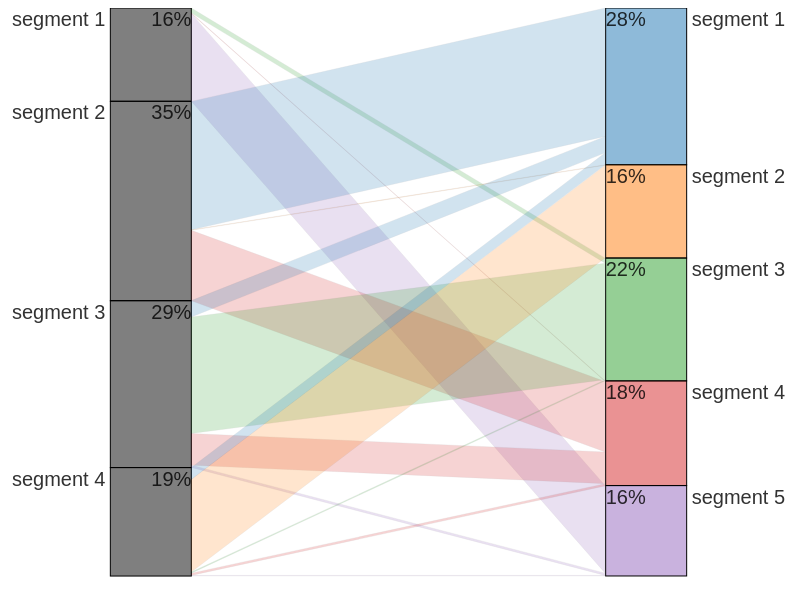
D3 v3 page, settled after 480 driven frames (8 s of simulated time); the page loaded 1 data file(s).


			d3.csv("clusterData.csv", cluster_transitions)
		
// ── javascripts/cluster_transition.js
//This function draws cluster transition visualizations
function cluster_transitions(data) {
	"use strict";
  /*sets up the canvas for the visualization*/
	var content_width = 1000;

	var margin = 75,
	width = content_width,
	height = 700 - margin;

	var breakout_width = width*0.1;

	var y = d3.scale.linear()
					.range([height,0]);

	var x_left = d3.scale.ordinal()
		  				 .rangeRoundBands([0, breakout_width], .1);

	var x_middle = d3.scale.ordinal()
		  				   .rangeRoundBands([0, breakout_width], .1);

	var colors = d3.scale.category10();

	var xAxis_left = d3.svg.axis()
				  	   .scale(x_left)
	    		       .orient("bottom");

	var xAxis_middle = d3.svg.axis()
				         .scale(x_middle)
	    		         .orient("bottom");

	var yAxis = d3.svg.axis()
				  .scale(y)
				  .orient("left");

	d3.select('body')
	  .append('div')
	  .attr('class','title_container')
	  .append('h2')
	  .text('Cluster Transitions')

	//Adds the SVG element that will house everything else
	var svg = d3.select("body")
				.append("svg")
				.attr("id", "svg_transitions")
				.attr("width", width + margin)
				.attr("height", height + margin);

	;
	function update_transitions_chart(cluster_sol){
		//cluster_sol is a number that indicates the solution number of the central cluster
		function update_stacked_bars(cluster_sol){
			colors.domain();
			y.domain([0,1.1])
			var y0 = y(0)
			var y1 = 0
			var num_observations = data.length;
			var prev_cluster_counts = {}
			var previous_cluster_sol = d3.nest()
										 .key(function(d){return d[(cluster_sol-1)+"_clusters"];})
										 .rollup(function(leaves){
										 	var responses = leaves.length;
										 	var percent = responses/num_observations;
										 	var cluster_num = leaves[0][(cluster_sol-1)+"_clusters"];
										 	prev_cluster_counts[cluster_num] = responses;
										 	y0 = y1;
										 	y1 = y(0) + y0 - y(percent); 
										 	return {
										 		'cluster_num' : cluster_num,
										 		'total' : num_observations,
										 		'responses': responses,
										 		'percent': percent,
										 		'y0': y0,
										 		'y1': y1
										 	};  
										 })
										 .entries(data);

			y0 = 0;
			y1 = 0;
			var current_cluster_counts = {}
			var current_cluster_sol = d3.nest()
										 .key(function(d){return d[(cluster_sol)+"_clusters"];})
										 .rollup(function(leaves){
										 	var responses = leaves.length;
										 	var percent = responses/num_observations;
										 	var cluster_num = leaves[0][(cluster_sol)+"_clusters"];
										 	current_cluster_counts[cluster_num] = responses;
										 	y0 = y1;
										 	y1 = y(0) + y0 - y(percent); 
										 	return {
										 		'cluster_num' : cluster_num,
										 		'total' : num_observations,
										 		'responses': responses,
										 		'percent': percent,
										 		'y0': y0,
										 		'y1': y1
										 	};  
										 })
										 .entries(data);

			x_left.domain(previous_cluster_sol.map(function(d) {
													return d.total;
												   }));

			//create g to hold bars
			var left_group = svg.selectAll('.left_bars')
						   .data(previous_cluster_sol, function(d) {return d.key;});

			var center_group = svg.selectAll('.center_bars')
						   .data(current_cluster_sol, function(d) {return d.key;});

			//remove bars
			var exitbars_left = left_group.exit();
			exitbars_left.remove();

			var exitbars_center = center_group.exit();
			exitbars_center.remove();

			//Enter selection
			var entergroup_left = left_group.enter()
							  				.append('g')
							  				.attr('class','left_bars')
							  				.attr('id',function(d){
							  					return d.values['cluster_num']
							  				})
							  				.attr('transform','translate('+(content_width/3-x_left.rangeBand())+',0)');

			var entergroup_center = center_group.enter()
												.append('g')
							  					.attr('class','center_bars')
							  					.attr('id',function(d){
							  						return d.values['cluster_num']
							  					})
							  					.attr('transform','translate('+(2*content_width/3+x_left.rangeBand())+',0)');

			entergroup_left.append('rect')
					  	   .attr('width', x_left.rangeBand())
					  	   .attr('class','transition_rect')
					  	   .attr('id','left_rects');

			entergroup_left.append('text')
						   .attr('class', 'segment_name left_segment_name')

			entergroup_left.append('text')
						   .attr('class', 'segment_percentage_labels segment_percentage_labels_left')

			entergroup_center.append('rect')
					  		.attr('width', x_left.rangeBand())
					  		.attr('class','transition_rect')
					  		.attr('id','center_rects');

			entergroup_center.append('text')
						   .attr('class', 'segment_name center_segment_name')

			entergroup_center.append('text')
						     .attr('class', 'segment_percentage_labels segment_percentage_labels_center')

			//update rects
			var left_group_y = {}; //This is an object for storing the y positions of each cluster for use in transition lines
			left_group.select('rect')
					  .attr('height', function(d) {
					  	return height - y(+d.values['percent'].toPrecision(3));
					  })
					  .attr('y', function(d){
					  	left_group_y[d.values['cluster_num']] =  d.values['y0']; 
					  	return d.values['y0'];
					  })
					  .style('fill', function(d){
					  	return 'black';
					  });

			var center_group_y = {}
			center_group.select('rect')
			  .attr('height', function(d) {
			  	return height - y(+d.values['percent'].toPrecision(3));
			  })
			  .attr('y', function(d){
			  	center_group_y[d.values['cluster_num']] =  d.values['y0'];
			  	return d.values['y0'];
			  })
			  .style('fill', function(d){
			  	return colors(d.values['cluster_num']);
			  });

			//Adds segment names beside stacked bars
			left_group.select('.left_segment_name')
					  .text(function(d){
					  	 return "segment " + (+d.values.cluster_num+1)
					  })
					  .attr('y', function(d){
					     return d.values['y0']+18;
					  })
					  .attr('x', '-5')

			center_group.select('.center_segment_name')
					  .text(function(d){
					  	 return "segment " + (+d.values.cluster_num+1)
					  })
					  .attr('y', function(d){
					     return d.values['y0']+18;
					  })
					  .attr('x', x_left.rangeBand()+5)

			//Adds percentage labels to segments
			left_group.select('.segment_percentage_labels')
					  .text(function(d){ 
					  	return  Math.round(d.values.percent*100,2) + "%"
					  })
					  .attr('y', function(d){
					  	return d.values['y0'] + 18;
					  })
					  .attr('x',x_left.rangeBand() )

			center_group.select('.segment_percentage_labels')
					  .text(function(d){
					  	return  Math.round(d.values.percent*100,2) + "%"
					  })
					  .attr('y', function(d){
					  	return d.values['y0'] + 18;
					  })


			svg.select('g.xAxis_left')
			   .call(xAxis_left);

			svg.select('g.yAxis')
			   .call(yAxis);

			
			//Listening for hover over stacked bars to change color on hover
			left_group.on('mouseover', function(d) {
				d3.selectAll('rect')
				  .style('fill', function(d){
			  	  return colors(d.values['cluster_num']);
			  	});
				center_group.selectAll('rect')
				  .style('fill', 'black');
				d3.selectAll('polygon.transition_poly')
				  .style('fill',function(d){
				  	return colors(d.values['from_cluster'])
				  })
			});

			center_group.on('mouseover', function(d) {
				d3.selectAll('rect')
				  .style('fill', function(d){
			  	  return colors(d.values['cluster_num']);
			  	});
				left_group.selectAll('rect')
				  .style('fill', 'black');
				d3.selectAll('polygon.transition_poly')
				  .style('fill',function(d){
				  	return colors(d.values['to_cluster'])
				})
			});

			var rects = d3.selectAll('rect')
			rects.on('mouseover', function(d) {
				var selected = d3.select(this)
				  .style('fill-opacity', 0.7)
				  .style('stroke-width', 2);
				var target_rect = selected.datum().values.cluster_num;
				var location = d3.select(this).attr('id');

				if (location === 'center_rects') {
					d3.selectAll('polygon.transition_poly')
					  .style('opacity', 0)
					  .filter(function(d){
					  	return d.values.to_cluster === target_rect;
					  })
					  .style('opacity', 0.7);
					d3.selectAll('text.to_cluster_percent')
				  	  .filter(function(d){
				  	  	return '#to_cluster_' + d.values.to_cluster === '#to_cluster_' + target_rect
				  	  })
				  	  .style('opacity', 1);
				}
				if (location === 'left_rects') {
					d3.selectAll('polygon.transition_poly')
					  .style('opacity', 0)
					  .filter(function(d){
					  	return d.values.from_cluster === target_rect;
					  })
					  .style('opacity', 0.7);	
					d3.selectAll('text.from_cluster_percent')
				  	  .filter(function(d){
				  	  	return '#from_cluster_' + d.values.from_cluster === '#from_cluster_' + target_rect
				  	  })
				  	  .style('opacity', 1);
				}
			})

			rects.on('mouseout', function(d) {
				d3.select(this)
				  .style('fill-opacity',  0.5)
				  .style('stroke-width', 1);

				d3.selectAll('polygon.transition_poly')
				  .style('opacity', 0.2);

				d3.selectAll('text.to_cluster_percent')
				  .style('opacity', 0)

				d3.selectAll('text.from_cluster_percent')
				  .style('opacity', 0)
			})

			//What is getting returned
			var output = {'total': num_observations,
						  'previous': prev_cluster_counts,
						  'current' : current_cluster_counts,
						  'left_group_ys': left_group_y,
						  'center_group_ys': center_group_y,
						  'stacked_width': x_left.rangeBand()}

			return output 
			

		}
		
		function update_bar_connectors(cluster_sol, cluster_info){
			var prev_current_connector = d3.nest()
							 			   .key(function(d){return d[(cluster_sol-1)+"_clusters"];})
							 			   .key(function(d){return d[cluster_sol+"_clusters"];})
							 			   .rollup(function(leaves){
											 	var num_observations = cluster_info['total']
											 	var responses = leaves.length;
											 	var percent_total = responses/num_observations;
											 	var prev_cluster_name = leaves[0][(cluster_sol-1)+"_clusters"];
											 	var current_cluster_name = leaves[0][(cluster_sol)+"_clusters"];
							 					var from_cluster_total = +cluster_info['previous'][prev_cluster_name];
							 					var to_cluster_total = +cluster_info['current'][current_cluster_name];
							 					return {
							 						'from_cluster' : prev_cluster_name,
							 						'to_cluster': current_cluster_name,
											 		'total' : num_observations,
											 		'responses': responses,
											 		'percent_of_total': percent_total,
											 		'from_cluster_total': from_cluster_total,
											 		'to_cluster_total' : to_cluster_total,
											 		'percent_of_from_cluster': responses/from_cluster_total,
											 		'percent_of_to_cluster': responses/to_cluster_total
											 	};  
							 				})
							 			   .entries(data);
			colors.domain();
			y.domain([0,1.1])
			x_left.domain(prev_current_connector.map(function(d) {
													return d.total;
												   }));

			//create g to hold transition lines
			var left_group = svg.selectAll('.left_transition_g')
						   .data(prev_current_connector, function(d) {return d.key;})
						   
			//remove transition lines
			var exittrans_left = left_group.exit();
			exittrans_left.remove();

			
			//Creates an array of keys for the clusters 
			var left_group_cluster_ids = Object.keys(cluster_info['left_group_ys'])
			var center_group_cluster_ids = Object.keys(cluster_info['center_group_ys'])
			//Holds the top position of each transition bar
			var transition_rectangle_left_positions = {};
			var transition_rectangle_left_to_positions = {};
			var text_left_positions = {};
			var text_left_to_positions = {};
			var text_center_positions = {};
			var text_center_to_positions = {};

			left_group_cluster_ids.forEach(function(group) {				
				transition_rectangle_left_positions[group]= cluster_info['left_group_ys'][group];
				text_left_positions[group]= cluster_info['left_group_ys'][group];
				text_center_positions[group]= cluster_info['left_group_ys'][group];
			})

			center_group_cluster_ids.forEach(function(group) {				
				transition_rectangle_left_to_positions[group]= cluster_info['center_group_ys'][group];
				text_left_to_positions[group]= cluster_info['center_group_ys'][group];
				text_center_to_positions[group]= cluster_info['center_group_ys'][group];
			})

			//Enter selection
			var trans_entergroup_left = left_group.enter()
												  .append('g')
												  .attr('class','left_transition_g')
												  .attr('transform',function(d) { 
												  	return 'translate('+cluster_info['stacked_width']+',0)';
												  })
												  .selectAll('polygon')
												  .data(function(d) {
												  	return d.values
												  })
												  .enter()
												  
			trans_entergroup_left.append('polygon')
					  	   		 .attr('class','transition_poly');

			trans_entergroup_left.append('text')
								 .attr('class', 'from_cluster_percent')

			trans_entergroup_left.append('text')
								 .attr('class', 'to_cluster_percent')
			
			//update left transitions polygons
			var left_side = (content_width/3-(+cluster_info['stacked_width']))
			var left_transition_width = (2*content_width/3)-0.5
			var center = ((2*content_width/3) + (content_width/3-(+cluster_info['stacked_width'])))/2 
			left_group.selectAll('polygon.transition_poly')
					  .attr('points', function(d) { //sets the 4 points of a polygon
					  	var current_y = transition_rectangle_left_positions[d.values['from_cluster']] //y position on from_clusters
					  	var transition_y = transition_rectangle_left_to_positions[d.values['to_cluster']]//y position on to_clusters
					  	var bar_height = height - y(+d.values['percent_of_total'].toPrecision(3))
					  	var top_left = left_side + "," + (current_y)
					  	var top_right = left_transition_width + "," + (transition_y)
					  	var bottom_left = left_side + "," + (current_y + bar_height)
					  	var bottom_right = left_transition_width + "," +  (transition_y + bar_height)
					  	transition_rectangle_left_positions[d.values['from_cluster']] =  current_y + bar_height
					  	transition_rectangle_left_to_positions[d.values['to_cluster']] = transition_y + bar_height
					  	return top_left + " " + top_right + " " + bottom_right + " " + bottom_left;
					  })
					  .attr('data-from', function(d){
					  	return d.values['from_cluster'];
					  })
					  .attr('data-to', function(d){
					  	return d.values['to_cluster'];
					  })
					  .style('fill', function(d){
			  			return colors(d.values['to_cluster']);
			  		  })
					  .attr('opacity', 0.2); 

			//update left transitions from percentages
			left_group.selectAll('text.from_cluster_percent')
					  .text(function(d) {
					  	return (Math.round(+d.values.percent_of_from_cluster*1000)/10).toString() + "%"
					  })
					  .attr('id', function(d) {
					  	return "from_cluster_" + d.values.from_cluster
					  })
					  .attr('x',center)
					  .attr('y', function(d) {
					  	var current_y = text_left_positions[d.values['from_cluster']] //y position on from_clusters
					  	var transition_y = text_left_to_positions[d.values['to_cluster']] //y position on from_clusters
					  	var bar_height = height - y(+d.values['percent_of_total'].toPrecision(3))
					  	text_left_positions[d.values['from_cluster']] =  current_y + bar_height
					  	text_left_to_positions[d.values['to_cluster']] =  transition_y + bar_height
					  	return (current_y + transition_y + bar_height)/2
					  })
					  .style('opacity','0')

			left_group.selectAll('text.to_cluster_percent')
					  .text(function(d) {
					  	return (Math.round(+d.values.percent_of_to_cluster*1000)/10).toString() + "%"
					  })
					  .attr('id', function(d) {
					  	return "to_cluster_" + d.values.to_cluster
					  })
					  .attr('x',center)
					  .attr('y', function(d) {
					  	var current_y = text_center_positions[d.values['from_cluster']] //y position on from_clusters
					  	var transition_y = text_center_to_positions[d.values['to_cluster']] //y position on from_clusters
					  	var bar_height = height - y(+d.values['percent_of_total'].toPrecision(3))
					  	text_center_positions[d.values['from_cluster']] =  current_y + bar_height
					  	text_center_to_positions[d.values['to_cluster']] =  transition_y + bar_height
					  	return (current_y + transition_y + bar_height)/2 
					  })
					  .style('opacity','0')
		}



		var bar_data = update_stacked_bars(cluster_sol);
		update_bar_connectors(cluster_sol, bar_data);
	}
	update_transitions_chart(5);
}
// ── javascripts/draw.js
function draw(data) {
	"use strict";
	
  // Set speed at which bars move
	var bar_moves = 200;
	// Sets up initial question
	var current_question = [0];
  /*Adds title and intro text*/
  d3.select("body")
	  .append("div")
    .attr("class", "header_container")
    .append("h2")
    .text("Environmental Attitudes");

  d3.select(".header_container")
    .append("p")
    .attr("class","introduction")
    .text("Since 1972, the University of Chicago has run the General Social Survey (GSS) monitoring social attitudes in the United States. In 2010, the GSS included multiple questions on Americans' perceptions regarding environmental issues. While there are significant variations in the data, it is clear that there is a robust interest in protecting the environment in the US tempered by a reluctance to engage in many concrete activities.");

  d3.select(".header_container")
    .append("hr");

  //Sets the starting index of question chapters used to update chapter button formatting and chart on button press  
  var attitudes_chapter_start = 0;
  var risk_chapter_start = 18;
  var knowledge_chapter_start = 25;
  var behavior_chapter_start = 32;
  var government_chapter_start = 42;

  //Adds a div to put question section selection buttons in.
  var chapters = d3.select("body")
                   .append('div')
                   .attr('class','question-chapters');

  //The width of the divs that hold all non-svg content
  var content_width = d3.select('.question-chapters').node().getBoundingClientRect()['width'];

  //Section adding chapter selection boxes
  var chapter_titles = ['Attitudes','Risk','Knowledge','Behaviors','Government'];
  

  var chapter_button_holder = chapters.selectAll('div')
                                      .data(chapter_titles);
          
  var chapter_button = chapter_button_holder.enter()
                                             .append('div')
                                             .attr('class','inactive_chapter')
                                             .attr('id',function(d){return d});
                                             
  chapter_button.append('p')
                 .attr('class', 'chapter-text')
                 .text(function(d){return d});

  /*Adds buttons for question selection*/
	var buttons =d3.select("body")
		  		   .append('div')
             .attr('class','button-container');

	//Adds space for updated question text later
	var question_space = d3.select("body")
						   .append('div')
						   .attr('class','question_text');

	/*sets up the canvas for the visualization*/
  var margin = 75,
  width = content_width,
  height = 700 - margin;

	var y = d3.scale.linear()
					.range([height,0]);

	var x = d3.scale.ordinal()
			  .rangeRoundBands([0, width], .1);
	
	var xAxis = d3.svg.axis()
					  .scale(x)
            .tickFormat(function(d){
              var responses = get_x_labels(current_question);
              return responses[d]; 
            })
					  .orient("bottom");

	var yAxis = d3.svg.axis()
					  .scale(y)
					  .orient("left");

	/*Adds the SVG element that will house everything else*/
	var svg = d3.select("body")
				.append("svg")
				.attr("id", "svg_main")
				.attr("width", width + margin)
				.attr("height", height + margin);

  d3.select("body")
    .append('div')
    .attr('class','restart_skip');

  //List of variables in the data and their order
  var questions_list = ["ihlpgrn","ldcgrn", "othssame", "harmgood", "impgrn", "scigrn", "grwthelp", "grwtharm", "grneffme", "popgrwth", "grnecon", "grnintl", "grnprog", "privent", "toodifme", "harmsgrn", "grnexagg", "helpharm", "chemgen", "nukegen",  "carsgen", "indusgen", "watergen", "tempgen1","grncon", "grnprice", "grnsol","grntaxes", "busgrn",  "peopgrn", "knwcause", "knowsol",  "drivless","recycle", "h2oless","nobuygrn","chemfree","redcehme","grnmoney", "grngroup","grndemo","grnsign",   "natchld", "natpark", "natsci", "natroad", "usdoenuf", "natenrgy", "natsoc", "govdook", "polgreed","polviews",  "topprob1"];
    
  //Outputs the x-axis labels for questions
  function get_x_labels(question_index){
    if ((question_index >= 0 && question_index <= 17)||(question_index >= 49 && question_index <= 50)){
      var answer_choices = {1:"Strongly Disagree",2:"2",3:"3",4:"4",5:"Strongly Agree"};
      return answer_choices;
    }
    if (question_index >= 18 && question_index <= 23) {
      var answer_choices = {1:"Extremely dangerous",2:"Very dangerous",3:"Somewhat dangerous",4:"Not very dangerous",5:"Not dangerous at all"};
      return answer_choices;
    }
    if (question_index === 24) {
      var answer_choices = {1:"Not concerned",2:"2",3:"3",4:"4",5:"Very concerned"};
      return answer_choices;
    }
    if (question_index >= 25 && question_index <= 27) {
      var answer_choices = {1:"Very willing",2:"Fairly willing",3:"Neither willing nor unwilling",4:"Not very willing",5:"Not at all willing"};
      return answer_choices;
    }
    if (question_index === 28) {
      var answer_choices = {
        'Heavy fines for businesses that damage the environment':"Heavy fines for environmental damage",'More information and education for businesses about the advantages of protecting the environment':"Information and education for businesses",'Use the tax system to reward businesses that protect the environment':"Tax benefits for good behavior"};
      return answer_choices;
    }
    if (question_index === 29) {
      var answer_choices = {
        'Heavy fines for people who damage the environment':"Heavy fines for environmental damage",'More information and education for people about the advantages of protecting the environment':"Information and education for people",'Use the tax system to reward people who protect the environment':"Tax benefits for good behavior"};
      return answer_choices;
    }
    if (question_index >= 30 && question_index <= 31) {
      var answer_choices = {1:"Know nothing",2:"2",3:"3",4:"4",5:"Know a lot"};
      return answer_choices;
    }
    if (question_index >= 32 && question_index <= 37) {
      var answer_choices = {1:"Never",2:"Sometimes",3:"Often",4:"Always"};
      return answer_choices;
    }
    if (question_index >= 38 && question_index <= 41) {
      var answer_choices = {0:"No",1:"Yes"};
      return answer_choices;
    }
    if (question_index >= 42 && question_index <= 48) {
      var answer_choices = {1:"Too little",2:"About right",3:"Too much"};
      return answer_choices;
    }
    if (question_index === 51) {
      var answer_choices = {1:"Very conservative",2:"Conservative",3:"Slightly conservative",4:"Moderate",5:"Slightly liberal", 6:"Liberal", 7:"Very liberal"};
      return answer_choices;
    }
    if (question_index >= 52) {
      var answer_choices = {"Crime":"Crime","Education":"Education","Health care":'Health care',Immigration:'Immigration','None of these':'Other','Poverty':'Poverty','Terrorism':'Terrorism','The economy':'Economy','The environment':'Environment'};
      return answer_choices;
    }
    else {
      return "UNDEFINED";
    }
  }

  //List of objects for presentations
  var description_objects =[
    {question:'ldcgrn',x_y_pos:[100,100], description:["Click to Start"], text_x_y_pos:[20,57], box_size:[100,200], callout:[]},
    {question:'grncon',x_y_pos:[100,100], description:["Over 75% of Americans", "have some concern over", "environmental issues"], text_x_y_pos:[20,57], box_size:[160,350], callout:["3","4","5"]},
    {question:'topprob1',x_y_pos:[100,100], description:["But the environment is only", "the 5th most important issue", "to Americans"], text_x_y_pos:[20,57], box_size:[160,390], callout:["theenvironment"]},
    {question:'grnprice',x_y_pos:[100,100], description:["Still, nearly half are willing", "to pay higher prices to", "protect the environment"], text_x_y_pos:[20,57], box_size:[160,380], callout:['1','2']},
    {question:'grnintl',x_y_pos:[100,100], description:["And over 75% of Americans", "believe that international", "environmental agreements are", "necessary"], text_x_y_pos:[20,57], box_size:[190,420], callout:['4','5']},
    {question:'grnsol',x_y_pos:[100,100], description:["But many are also not willing", "to accept cuts to their standard", "of living for the sake of the", "environment"], text_x_y_pos:[20,57], box_size:[190,430], callout:['3','4','5']},
    {question:'grntaxes',x_y_pos:[100,100], description:["And even more are unwilling", "to pay higher taxes to", "protect the environment"], text_x_y_pos:[20,57], box_size:[160,410], callout:['3','4','5']},
    {question:'govdook',x_y_pos:[100,100], description:["Perhaps this reluctance is due", "to a distrust of government"], text_x_y_pos:[20,57], box_size:[130,410], callout:['1','2']},
    {question:'grwthelp',x_y_pos:[100,100], description:["Instead many believe that", "economic growth is necessary", "to protect the environment"], text_x_y_pos:[20,57], box_size:[160,410], callout:['4','5']},
    {question:'scigrn',x_y_pos:[100,100], description:["While also believing that", "improving technology on", "its own isn't a solution"], text_x_y_pos:[20,57], box_size:[160,360], callout:['1','2']},
    {question:'toodifme',x_y_pos:[100,100], description:["Many believe that individuals", "can make positive", "environmental changes"], text_x_y_pos:[20,57], box_size:[160,410], callout:['1','2']},
    {question:'ihlpgrn',x_y_pos:[100,100], description:["In fact, most believe they", "are helping the environment", "in some way"], text_x_y_pos:[20,57], box_size:[160,390], callout:['4','5']},
    {question:'redcehme',x_y_pos:[100,100], description:["Many do conserve energy", "for environmental reasons", "at least some of the time"], text_x_y_pos:[20,57], box_size:[160,370], callout:['3','4']},
    {question:'recycle',x_y_pos:[100,100], description:["And recycling is one of the", "most popular ways of", "supporting the environment"], text_x_y_pos:[20,57], box_size:[160,390], callout:['3','4']},
    {question:'nobuygrn',x_y_pos:[100,100], description:["Fewer people change", "their buying habits for", "environmental reasons"], text_x_y_pos:[20,57], box_size:[160,330], callout:['1','2']},
    {question:'drivless',x_y_pos:[100,100], description:["And people do not often", "change their driving habits"], text_x_y_pos:[20,57], box_size:[130,390], callout:['1','2']},
    {question:'grngroup',x_y_pos:[width-0.4*width,100], description:["Even fewer have participated", "in any sort of environmental", "activism"], text_x_y_pos:[20,57], box_size:[160,400], callout:['0']},
    {question:'grnsign',x_y_pos:[width-0.4*width,100], description:["And only one in five have", "signed a petition about an", "environmental issue in the", "past five years"], text_x_y_pos:[20,57], box_size:[190,380], callout:['0']},
    {question:'ldcgrn',x_y_pos:[width-0.4*width,100], description:["Please use the buttons", "above to continue exploring", "the data"], text_x_y_pos:[20,57], box_size:[160,380], callout:[]},
    {question:'ldcgrn',x_y_pos:[width-0.4*width,100], description:[""], text_x_y_pos:[0,0], box_size:[0,0], callout:[]}];
    
  var num_descriptions = description_objects.length;

  var description_counter = [0];

  var test = "X";

  //Text for questions
	var question_text = 
		{ldcgrn: "Poorer countries should be expected to make less effort than richer countries to protect the environment.",
		othssame: "There is no point in doing what I can for the environment unless others do the same.",
		chemgen:"How dangerous do you think that pesticides and chemicals used in farming are for the environment?",
		natchld:"In the US, are we spending too much, too little, or about the right amount on assistance for childcare?",
		natpark:"In the US, are we spending too much, too little, or about the right amount on parks and recreation?",
		sex:"Respondent's sex",
		nukegen: "How dangerous do you think nuclear power stations are for the environment?",
		harmgood: "Overall, modern science does more harm than good.",
		topprob1: "Which of these issues is the most important for America today?",
		drivless: "How often do you cut back on driving a car for environmental reasons?",
		grnmoney: "In the last five years, have you given money to an environmental group?",
		peopgrn: "Which of these approaches do you think would be the best way of getting people and their families in America to protect the environment?",
		natsci: "In the US, are we spending too much, too little, or about the right amount on supporting scientific research?",
		grngroup: "Are you a member of any group whose main aim is to preserve or protect the environment?",
		redcehme: "How often do you reduce the energy or fuel you use at home for environmental reasons?",
		grntaxes: "How willing would you be to pay much higher taxes in order to protect the environment?",
		grncon: "How concerned are you about environmental issues?",
		govdook: "Most of the time we can trust people in government to do what is right.",
		knowsol: "How much do you feel you know about solution to environmental problems?",
		chemfree: "How often do you make a special effort to buy fruits and vegetables grown without pesticides or chemicals?",
		ihlpgrn: "I do what I can to help the environment.",
		tempgen1: "How dangerous do you think that a rise in the world's temperature due to climate change is for the environment?",
		recycle: "How often do you make a special effort to sort your garbage for recycling?",
		grndemo:"In the last five years have you taken part in a protest or demonstration about an environmental issue?",
		impgrn: "There are more important things to do in life than protect the environment.",
		scigrn: "Modern science will solve our environmental problems with little change to our way of life.",
		h2oless: "How often do you choose to save or re-use water for environmental reasons?",
		carsgen: "How dangerous do you think air pollution caused by cars is for the environment?",
		indusgen: "How dangerous do you think air pollution caused by industry is for the environment?",
		grnprice: "How willing would you be to pay much higher prices in order to protect the environment?",
		grwthelp: "In order to protect the environment, America needs economic growth.",
		nobuygrn: "How often do you avoid buying certain products for environmental reasons?",
		grneffme: "Environmental problems have a direct effect on my everyday life.",
		helpharm:"I find it hard to know whether the way I live is helpful or harmful to the environment.",
		grnprog:"People worry too much about human progress harming the environment.",
		toodifme: "It is just too difficult for someone like me to do much about the environment.",
		grnsign: "In the last five years, have you signed a petition about an environmental issue?",
		harmsgrn: "Almost everything we do in modern life harms the environment.",
		grnexagg: "Many of the claims about environmental threats are exaggerated.",
		popgrwth: "The earth cannot continue to support population growth at its present rate.",
		watergen: "How dangerous is pollution of America's rivers, lakes and streams for the environment?",
		natenrgy: "In the US, are we spending too much, too little, or about the right amount on developing alternative energy sources",
		busgrn: "Which of these approaches do you think would be the best way of getting business and industry in America to protect the environment?",
		natsoc: "In the US, are we spending too much, too little, or about the right amount on Social Security",
		privent: "Private enterprise is the best way to solve America’s economic problems",
		grnsol: "How willing would you be to accept cuts in your standard of living in order to protect the environment?",
		natroad: "In the US, are we spending too much, too little, or about the right amount on highways and bridges?",
		age: "Age of respondent",
		usdoenuf: "Do you think America is doing enough to protect the world environment?",
		grwtharm: "Economic growth always harms the environment.",
		race: "Race of respondent.",
		polgreed: "Most politicians are in politics only for what they can get out of it personally.",
		polviews: "How liberal or conservative do you consider yourself?",
		grnintl: "For environmental problems, there should be international agreements that America and other countries should be made to follow.",
		knwcause: "How much do you feel you know about the causes of environmental problems?",
		grnecon: "We worry too much about the future of the environment, and not enough about prices and jobs today."}; 

	var num_questions = questions_list.length;

  svg.append("g")
     .attr('class','x axis')
     .attr('transform', 'translate(0,' + height + ')')
     .call(xAxis);
         
  svg.append('g')
     .attr("class", 'y axis')
     .call(yAxis);

  //draws initial box for narrative descriptions
  svg.append('g')
     .attr('class','description_text');

	//Function updating chapter bar when questions are in a given chapter
  function update_chapter_bar(question) {
    var question_index = questions_list.indexOf(question);

    d3.select('.active_chapter').attr('class','inactive_chapter');
    if (question_index >= attitudes_chapter_start & question_index < risk_chapter_start) {
      d3.select('div#Attitudes').attr('class','active_chapter');
    }
    else if (question_index >= risk_chapter_start & question_index < knowledge_chapter_start) {
      d3.select('div#Risk').attr('class','active_chapter');
    }
    else if (question_index >= knowledge_chapter_start & question_index < behavior_chapter_start) {
      d3.select('div#Knowledge').attr('class','active_chapter');
    }
    else if (question_index >= behavior_chapter_start & question_index < 41) {
      d3.select('div#Behaviors').attr('class','active_chapter');
    }
    else {
      d3.select('div#Government').attr('class','active_chapter');
    }
  }

  //function updating narrative text in presentation at start
  function update_dialog_box() {
    //Gets object for current dialog box
    var params = description_objects[description_counter];

    var descriptions = d3.select('svg').selectAll('g.description_text')
                  .data(description_counter, function(d) {
                    return d;
                  })
    var exit_desc = descriptions.exit();              

    exit_desc.remove();            

    //if there is a presentation box
    if (typeof params !== "undefined" && params['text_x_y_pos'][0]!==0) {
      var enter_desc = descriptions.enter()
                                   .append('g')
                                   .attr('class','description_text')
                                   .attr('transform',"translate("+params["x_y_pos"][0]+","+params["x_y_pos"][1]+")");

      //places description box
      var counter = 0
      params["description"].forEach(function(line) {
        enter_desc.append('text')
                  .text(line)
                  .attr('x',params["text_x_y_pos"][0])
                  .attr('y',params["text_x_y_pos"][1]+counter*30);
        counter++
      })
      enter_desc.append('rect')
                .attr('class','description_rect')
                .attr('height',params["box_size"][0])
                .attr('width',params["box_size"][1]);
      
      //places a button that allows you to restart or skip the presentation
      d3.select('div.restart_skip')
        .text('skip presentation');

      if (params['description']==="") {
        d3.select('div.restart_skip')
        .text('restart presentation');
      }

      var callouts = params['callout'];

      //Changes class of bars marked to be called out during presentation so that they will change color
      
      if (callouts!==[]) {                
        d3.selectAll('.callout')
          .attr('class','standard');
        for (var i = 0, len = callouts.length; i<len; i++){
          var this_callout = '#id'+callouts[i]
          d3.select(this_callout)
            .attr('class','callout');
        }
      }
      else {
        d3.selectAll('.callout')
          .attr('class','standard');
      }

    }
    else {
      d3.select('div.restart_skip')
        .text('restart presentation');
      description_counter=[1000];
    }
  }



  function update_chart(question) {
		//question is a string representing the question being displayed
    //x_y_pos is an array with x and y position of text
    //description is an array of strings to be used at x_y_pos
    //text_x_y_pos is an array with x and y position of top left of top line of text
    //box_size is size of the bounding box
    //Next node holds an object with the next batch of parameters

      
    // filters out NaN observations from data from the question "question"     			
    var new_data = data.filter(function(d){
			if(d[question]==='NaN'){
				return false;
			};
			return true;
		});

		// Adds questions
		question_space.data(question)
                  .text(question_text[question]);

		// rolls up data by answer in "question"
		var nested = d3.nest()
					   .key(function(d){return d[question];
					   })
					   .rollup(function(leaves){
					   		var total = data.length;
					   		var responses = leaves.length;

					   		return {
					   			'responses' : responses,
					   			'percent' : responses/total
					   		};
					   	})
					   .entries(new_data);


		x.domain(nested
      .sort(function(a,b){ //This sorts the bars in decending order only for topprob1      
              if ( question === 'topprob1'){
                return b.values['percent'] - a.values['percent'];
              }
              else {
                return 0;
              }})
      .map(function (d) {
			return d.key;
		}));

		y.domain([0,1.1]);
		
    //Create g to hold bars
		var group = svg.selectAll('.bars')		
				.data(nested, function(d) { return d.key;});


    //remove exit with transitions
		var exitbars = group.exit();
			 
    exitbars.select('rect')
			 .transition()
			 .duration(bar_moves)
			 .attr('height', 0 )
			 .attr('y', height)
			 .each("end", function(){
				group.exit().remove();	 	
			 })
			 .attr('transform',function(d) {
		var y_val = 0;
		var x_val = x(d.key);
		  return "translate(0," + y_val +")"; 
    });

		exitbars.select('text')
				.transition()
				.duration(bar_moves)
				.attr('y', height)
				.style("fill-opacity", 1e-6);

		//enter selection
		var entergroup = group.enter()
			.append('g')
			.attr('class','bars');

		//Enters rects	
		entergroup.append('rect')
          .attr("id",function(d) {
            var key = d.key.replace(/\s/g, '').toLowerCase();
            return "id"+key;
          })
				  .attr("width", x.rangeBand())
          .attr("class", 'bar_rect');
		//Enters percentage labels
		entergroup.append('text')
				  .attr('class','bar_text');

    //Updates narration dialogs
    update_dialog_box();
    //Updates chapter bar depending on current question
    update_chapter_bar(question);
		//update rects
    group.select('rect')
  				 .transition() //This transition makes all bars go to the axis
  				 .duration(bar_moves)
  				 .attr('height', 0)
  				 .attr('y',height)
			     .each('end', function(){ //This makes sure that transitions are only vertical and not orizontal
				      d3.select(this)
				        .attr('x',function(d) {
    				 	     return x(d.key);
    		        })
    		      .attr("width", x.rangeBand())
              .style('fill-opacity',0.5);
				   })
			     .transition() //This transition creates the new bars
  				 .delay(bar_moves)
  				 .duration(bar_moves*2.5)
    			 .attr('height', function(d){	
    				return height - y(+d.values['percent'].toPrecision(3));
    			 })
    		   .attr('y', function(d){
    				return y(+d.values['percent'].toPrecision(3));
    			 });
    
    //changes style of callout bars
    d3.selectAll('.callout')
           .transition()
           .delay(600)
           .duration(500)
           .style('fill-opacity','1');

		//update text
		group.select('text.bar_text')
			 .transition()
			 .duration(bar_moves)
			 .style("fill-opacity", 1e-6)
			 .attr('height',0)
			 .attr('y', height)
			 .each('end', function(){ //This makes sure that transitions are only vertical
		      d3.select(this)
		        .attr('x',function(d) {
				 	   return x(d.key);
		    	  })
		    	  .attr("width", x.rangeBand());
	     })
			 .transition()
			 .delay(bar_moves)
			 .duration(bar_moves*2.5)
			 .text(function (d) {return (Math.round(+d.values['percent'] * 1000)/10) +'%'})
			 .attr('x', function(d) {return x(d.key);})
			 .attr('y', function(d) {return y(+d.values['percent'].toPrecision(3))-5;})
			 .style("fill-opacity", 0.7);
    		
    //Makes description button clickable for next description.
    var d_rect = svg.select('rect.description_rect');
    d_rect.on('click', function(d){       
      description_counter[0] ++
      if (description_counter < num_descriptions) {
        current_question = questions_list.indexOf(description_objects[description_counter]['question']);
        update_chart(description_objects[description_counter]['question']);
      }
      else {
        update_chart(questions_list[current_question[0]]);
      }
    });

    svg.select('g.x.axis')
       .transition()
       .call(xAxis);

    svg.select('g.y.axis')
		   .call(yAxis);				      		
  };
  	
  //creates question navigation buttons	
  var left = buttons.append('div')
  	   		  .selectAll('div')
			   		  .data(current_question)
			   		  .enter()
			   		  .append('div')
			   		  .attr("class", "button")
			   		  .text("<")
			   		  .attr("id", "left-button");	  
	
	var right = buttons.append('div')
	    	   		 .selectAll('div')
			   		   .data(current_question)
			   		   .enter()
			   		   .insert('div')
			   		   .attr("class", "button")
			   		   .text("> Next Question")
			   		   .attr("id", "right-button");
    
  //listens for click and updates question
  left.on("click", function(d) {
  	current_question-- //current question tracks which question is being diesplayed
    description_counter = [1000] //ensures that there is no display text
    d3.selectAll('.callout')
      .attr('class','standard');
  	if (current_question < 0) {
  		current_question = num_questions-1;
  	};
    update_chart(questions_list[current_question])
  });
  right.on("click", function(d) {
  	current_question++;
    d3.selectAll('.callout')
      .attr('class','standard');
    description_counter = [1000];
  	if (current_question >= num_questions) {
  		current_question = 0;
  	}
  	update_chart(questions_list[current_question]);
  });
    
  var chapter_locations= {
    Attitudes: attitudes_chapter_start,
    Risk:risk_chapter_start,
    Knowledge: knowledge_chapter_start,
    Behaviors: behavior_chapter_start ,
    Government: government_chapter_start
  };

  //Programming for Chapter buttons
  chapter_button.on('click', function(d){
    description_counter = [1000]
    d3.selectAll('.callout')
      .attr('class','standard')
    current_question = chapter_locations[d];
    update_chart(questions_list[current_question]);
    d3.select('.active_chapter').attr('class','inactive_chapter');
    d3.select(this).attr('class','active_chapter');
  });

  //Makes restart button clickable to restart descriptions
  var reset_skip_button = d3.selectAll('.restart_skip');

  reset_skip_button.on('click', function(d){
    if (typeof description_objects[description_counter] == "undefined"){
      description_counter = [0];
      current_question = questions_list.indexOf(description_objects[description_counter]['question']);
      update_chart(description_objects[description_counter]['question']);
    }
    else {
      description_counter = [1000];
      
      d3.selectAll('.callout')
        .attr('class','standard')

      update_chart(questions_list[current_question]);
    }});

  	update_chart(questions_list[current_question[0]]);
}

### data: clusterData.csv
ids, ldcgrn, othssame, chemgen, natchld, natpark, sex, nukegen, harmgood, topprob1, drivless, grnmoney, topprob2, peopgrn, natsci, grngroup, redcehme, grntaxes, grncon, govdook, knowsol, chemfree, ihlpgrn, tempgen1
1269, 2, 3, 3, 2, 2, Female, 1, 4, Poverty, NaN, 0, Health care, More information and education for peopl…, 2, 0, 1, 4, 3, 4, 3, 1, 4, 3
1403, 4, 2, 3, 1, 1, Male, 3, 2, Health care, 2, 0, The environment, Heavy fines for people who damage the en…, 2, 0, 2, 3, 5, 3, 4, 2, 4, 3
1868, 4, 4, 2, 1, 1, Male, 1, 2, The economy, NaN, 0, Health care, More information and education for peopl…, 2, 0, 2, 2, 5, NaN, 1, 1, 2, 3
1296, 2, 2, 2, 1, 1, Female, NaN, 4, Health care, 2, 0, Immigration, More information and education for peopl…, NaN, 0, 2, 4, 5, 1, 3, 3, 5, 3
1256, 2, 4, 2, 1, 2, Male, 5, 2, The economy, NaN, 0, Poverty, More information and education for peopl…, 2, 0, 3, 5, 5, 4, 2, 3, 4, 4
1943, 2, 4, 3, 1, 2, Female, 2, 1, Immigration, 2, 0, The economy, More information and education for peopl…, 1, 0, 2, 5, 5, 2, 2, 2, 4, 3
1940, 2, 2, 3, 2, 2, Male, 3, 2, Terrorism, 3, 0, Poverty, Use the tax system to reward people who …, 1, 0, 3, 3, 4, 2, 2, 3, 4, 1
1941, 2, 4, 4, 1, 2, Male, 4, 2, Health care, 1, 0, Crime, More information and education for peopl…, 2, 0, 2, 5, 1, 4, 2, 3, 4, 1
1947, 2, 2, 3, 2, 2, Male, 3, 1, Immigration, 3, 1, Health care, More information and education for peopl…, 1, 0, 4, 3, 3, 1, 3, 4, 4, 1
819, 2, 2, 2, 2, 2, Male, 3, 2, The economy, 1, 0, Immigration, Use the tax system to reward people who …, 1, 0, 1, 5, 2, 1, 3, 1, 4, 4
347, 2, 2, 2, 1, 2, Female, 1, 1, The economy, 1, 1, Education, Use the tax system to reward people who …, 1, 0, 3, 2, 5, 3, 2, 3, 4, 3
340, 2, 4, 2, 2, 2, Female, NaN, 2, Health care, 1, 0, Education, Use the tax system to reward people who …, 2, 0, 1, 4, 2, 3, 3, 1, 4, NaN
343, 4, 1, 3, 1, 1, Male, 2, 4, Health care, 3, 0, Education, Use the tax system to reward people who …, 2, 0, 3, 4, 1, 2, 1, 3, 1, 2
810, 2, 4, 2, 2, 2, Female, 2, 2, The economy, 1, 0, Education, More information and education for peopl…, 2, 0, 2, 5, 4, 2, 1, 3, 2, 5
811, 5, 2, 3, 2, 2, Female, 3, 3, NaN, 1, 0, The economy, Heavy fines for people who damage the en…, 2, 0, 1, 4, 3, 3, 2, 1, 2, 5
812, 2, 2, 3, 2, 2, Male, 4, 2, The economy, 3, 1, Health care, Use the tax system to reward people who …, 1, 0, 3, 2, 5, 4, 3, 3, 4, 1
813, 2, 2, 3, 2, 2, Female, 3, 2, The economy, 1, 0, Education, Use the tax system to reward people who …, 2, 0, 1, 4, 3, 4, 2, 2, 2, 4
348, 2, 1, 1, 1, 2, Female, 1, 5, Education, 3, 0, Health care, Heavy fines for people who damage the en…, 1, 0, 2, 2, 5, 2, 1, 4, 5, 1
815, 2, 4, 3, 3, 1, Male, 3, 3, Terrorism, 2, 0, The economy, Use the tax system to reward people who …, 2, 0, 2, 4, 3, 2, 4, 4, 3, NaN
817, 2, 4, 3, 2, 2, Male, 3, 2, The economy, 1, 0, Terrorism, NaN, 1, 0, 1, 5, 2, 3, 1, 1, 2, NaN
1991, 2, 4, 3, 1, 2, Female, 2, 2, The economy, 1, 0, Terrorism, More information and education for peopl…, 2, 0, 3, 5, 5, 2, 3, 1, 4, 2
1799, 2, 4, 4, 2, 2, Male, 4, 2, The economy, 2, 0, Education, Use the tax system to reward people who …, 1, 0, 2, 4, 3, 2, 3, 2, 4, 4
1798, 2, 1, 3, 2, 2, Female, 4, 4, Health care, 1, 1, The economy, Heavy fines for people who damage the en…, 2, 1, 2, 2, 4, 2, 3, 2, 3, 3
719, 2, 4, 1, 2, 2, Female, 1, 4, Education, 1, 0, Immigration, More information and education for peopl…, 3, 1, 1, 5, 4, 1, 2, 4, 4, 5
718, 4, 3, 2, 1, 1, Male, 3, 3, The economy, 1, 1, The environment, More information and education for peopl…, 1, 0, 1, 3, 5, 2, 3, 2, 4, 2
1793, 4, 2, 3, 1, 2, Male, 2, 2, Health care, 1, 0, The economy, Use the tax system to reward people who …, 1, 0, 3, 4, 4, 1, 2, 1, 2, 4
1791, 3, 2, 2, 1, 3, Male, 3, 1, Health care, 3, 0, The environment, Use the tax system to reward people who …, 1, 0, 4, 1, 5, 2, 2, 3, 4, 2
1790, 1, 3, 1, 2, 1, Male, 1, 3, Health care, 1, 0, None of these, Heavy fines for people who damage the en…, 2, 0, 1, 3, 4, 1, 2, 2, 2, 2
712, 2, 2, 2, 1, 1, Female, 1, 3, Health care, 4, 0, Crime, More information and education for peopl…, 2, 0, 3, 2, 3, 2, 2, 3, 4, 3
711, 3, 4, 3, 3, 2, Female, 2, 3, Education, 1, 0, Health care, Heavy fines for people who damage the en…, 3, 0, 1, 5, 4, 3, 2, 2, 2, 2
1794, 2, 1, 3, 1, 1, Female, 2, 2, The economy, 1, 0, Education, More information and education for peopl…, 2, 0, 2, 3, 4, 1, 2, 1, 3, 4
1490, 2, 2, 1, 2, 2, Male, 2, 2, Education, 4, 0, Health care, Use the tax system to reward people who …, 1, 0, 4, 5, 5, 1, 2, 1, 4, 1
1397, 4, 4, 4, 2, 2, Male, 2, 3, Terrorism, 1, 0, The environment, More information and education for peopl…, 1, 0, 1, 2, 5, 2, 3, NaN, 4, 2
1494, 4, 2, 3, NaN, 2, Male, 4, 2, The economy, 1, 0, Immigration, More information and education for peopl…, 2, 0, 1, 5, 3, 1, 3, 1, 4, 4
1496, 3, 2, 2, 1, 2, Male, 2, 3, The economy, 2, 0, Health care, Use the tax system to reward people who …, 2, 0, 4, 5, 4, 3, 3, 4, 4, 1
914, 2, 2, 3, 2, 2, Male, 4, 1, The economy, 1, 0, Immigration, Use the tax system to reward people who …, 2, 0, 1, 4, 4, 2, 2, 1, 4, 3
1498, 2, 1, 1, 1, 2, Female, 3, 1, Health care, 2, 0, The environment, Use the tax system to reward people who …, 1, 0, 3, 2, 5, 4, 2, 2, 4, 1
1995, 2, 4, 3, 1, 1, Male, 3, 1, The economy, 2, 0, The environment, More information and education for peopl…, 2, 0, 4, 1, 5, 2, 1, 2, 4, 4
423, 3, 2, 1, 1, 2, Female, 1, 2, The economy, 1, 0, Health care, Heavy fines for people who damage the en…, 3, 0, 3, 2, 3, 4, 2, 1, 2, 3
1069, NaN, 2, 2, 1, 1, Female, 3, 2, The economy, 2, 1, The environment, Use the tax system to reward people who …, 1, 0, 3, 2, 5, 3, 3, 2, 4, 1
1703, 4, 1, 1, NaN, 2, Female, 4, 3, The economy, 3, 0, Health care, Use the tax system to reward people who …, 2, 0, 3, 2, 5, 2, 3, 4, 4, 4
1704, 4, 2, 3, 1, 2, Female, 3, 3, Health care, 1, 0, Education, Use the tax system to reward people who …, 1, 0, 1, 3, 3, 3, 2, 1, 3, 3
1706, 4, 3, 3, 3, 2, Male, 3, 2, The economy, 1, 0, Education, More information and education for peopl…, 2, 0, 1, 3, 3, 4, 3, 1, 4, 5
… [head cut at 6 KiB]